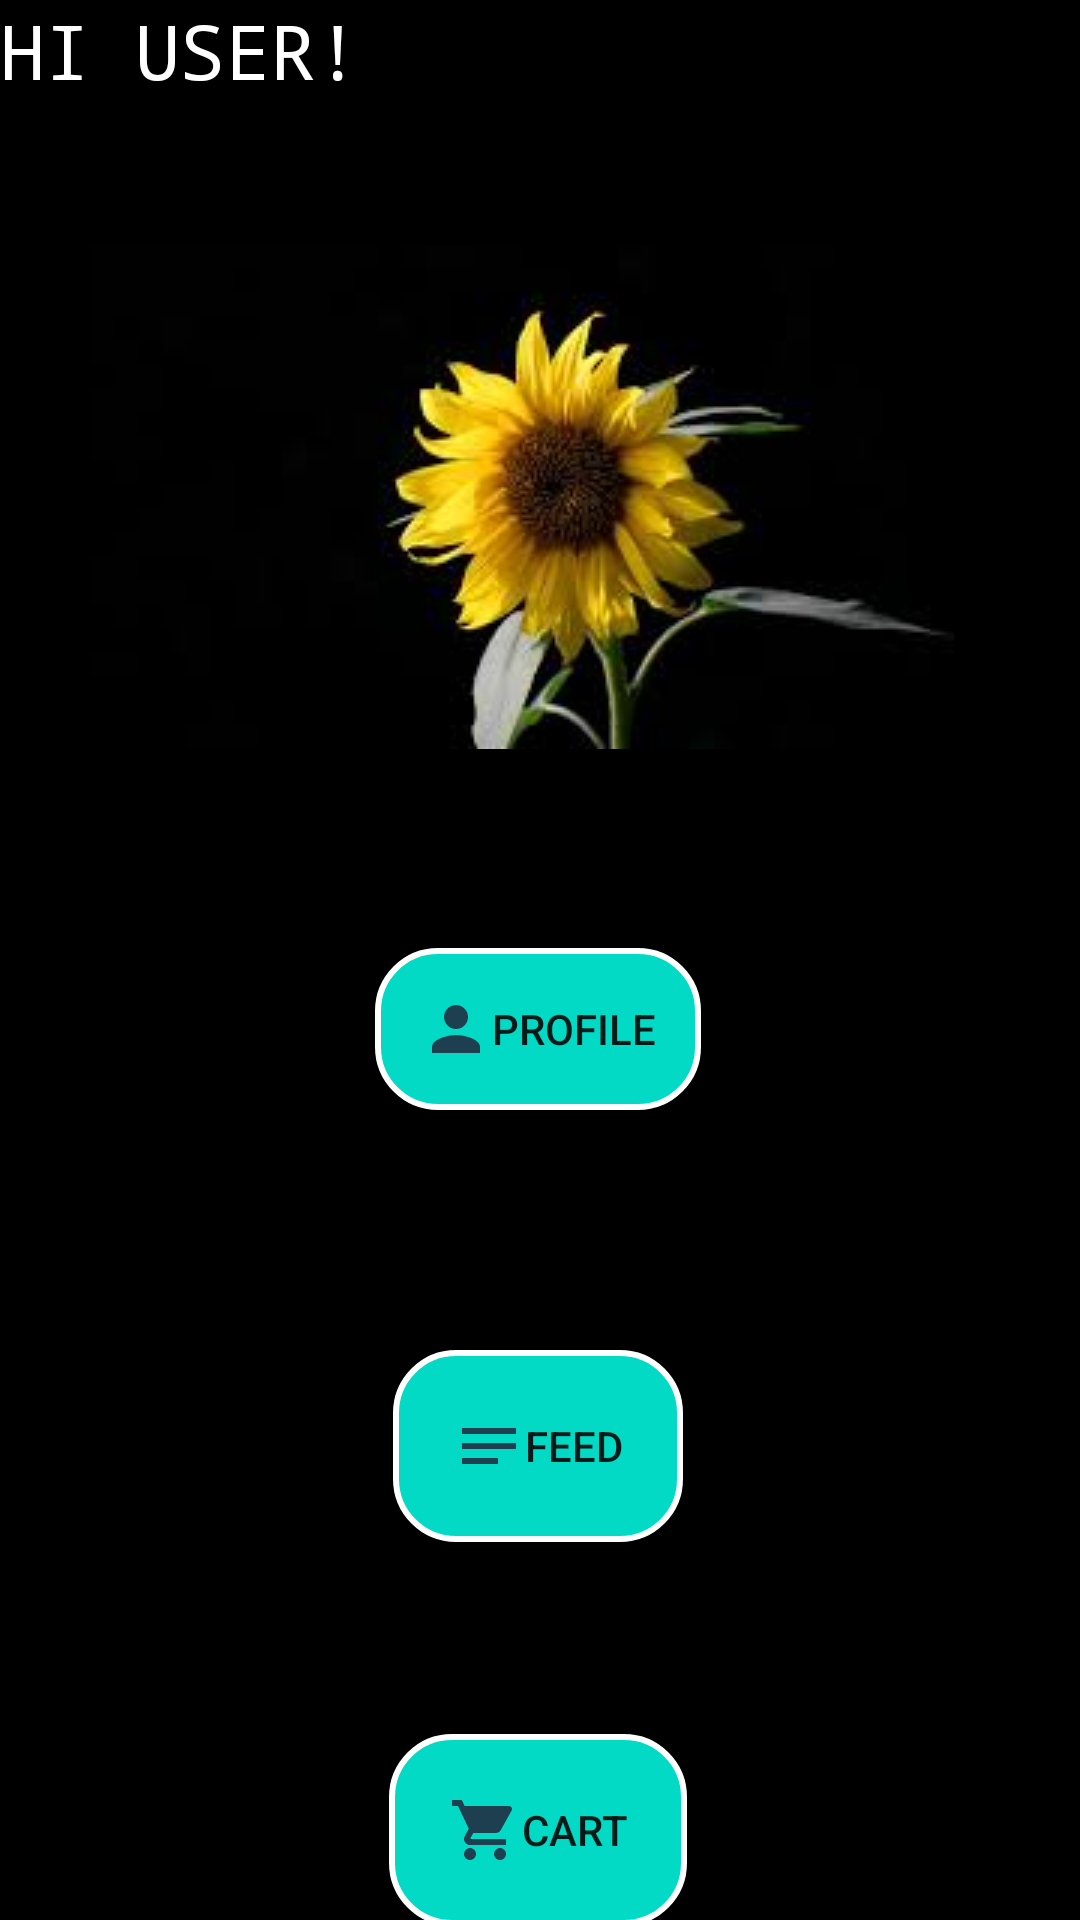

This screen was rendered from an Android layout file. Write that file and the resources it references.
<!-- AndroidManifest.xml: activity theme AppTheme.NoActionBar -->
<!-- res/layout/activity_main.xml -->
<?xml version="1.0" encoding="utf-8"?>
<androidx.constraintlayout.widget.ConstraintLayout xmlns:android="http://schemas.android.com/apk/res/android"
    xmlns:app="http://schemas.android.com/apk/res-auto"
    xmlns:tools="http://schemas.android.com/tools"
    android:layout_width="match_parent"
    android:layout_height="match_parent"
    tools:context=".MainActivity"
    android:background="#000000">

    <TextView
        android:id="@+id/textView"
        android:layout_width="match_parent"
        android:layout_height="wrap_content"
        android:text="HI USER!"
        android:textColor="#FFFFFF"
        android:textSize="25sp"
        android:typeface="monospace"
        app:layout_constraintEnd_toEndOf="parent"
        app:layout_constraintHorizontal_bias="0.0"
        app:layout_constraintStart_toStartOf="parent"
        app:layout_constraintTop_toTopOf="parent" />

    <ImageView
        android:layout_width="match_parent"
        android:layout_height="wrap_content"
        android:layout_marginTop="48dp"
        android:src="@drawable/download"
        app:layout_constraintEnd_toEndOf="parent"
        app:layout_constraintStart_toStartOf="parent"
        app:layout_constraintTop_toBottomOf="@+id/textView" />

    <Button
        android:id="@+id/button"
        android:layout_width="wrap_content"
        android:layout_height="wrap_content"
        android:layout_marginTop="316dp"
        android:text="Profile"
        android:background="@drawable/curve"
        android:padding="15dp"
        android:drawableLeft="@drawable/ic_baseline_person_24"
        app:layout_constraintEnd_toEndOf="parent"
        app:layout_constraintHorizontal_bias="0.498"
        app:layout_constraintStart_toStartOf="parent"
        app:layout_constraintTop_toTopOf="parent" />

    <Button
        android:id="@+id/button2"
        android:layout_width="wrap_content"
        android:layout_height="wrap_content"
        android:layout_marginTop="80dp"
        android:text="Feed"
        android:padding="20dp"
        android:drawableLeft="@drawable/ic_baseline_notes_24"
        app:layout_constraintEnd_toEndOf="parent"
        app:layout_constraintHorizontal_bias="0.498"
        app:layout_constraintStart_toStartOf="parent"
        app:layout_constraintTop_toBottomOf="@+id/button"
        android:background="@drawable/curve"/>

    <Button
        android:padding="20dp"
        android:id="@+id/button3"
        android:layout_width="wrap_content"
        android:layout_height="wrap_content"
        android:layout_marginTop="64dp"
        android:text="Cart"
        android:background="@drawable/curve"
        android:drawableLeft="@drawable/ic_baseline_shopping_cart_24"
        app:layout_constraintBottom_toBottomOf="parent"
        app:layout_constraintEnd_toEndOf="parent"
        app:layout_constraintHorizontal_bias="0.498"
        app:layout_constraintStart_toStartOf="parent"
        app:layout_constraintTop_toBottomOf="@+id/button2"
        app:layout_constraintVertical_bias="0.127" />

</androidx.constraintlayout.widget.ConstraintLayout>
<!-- resources referenced by this layout -->
<resources>
  <!-- drawable curve (drawable) -->
  <?xml version="1.0" encoding="utf-8"?>
  <shape xmlns:android="http://schemas.android.com/apk/res/android">
  
          <solid android:color="@color/colorAccent" />
  
          <stroke
              android:width="2dp"
              android:color="#ffffff" />
  
          <corners
              android:bottomLeftRadius="20dp"
              android:bottomRightRadius="20dp"
              android:topLeftRadius="20dp"
              android:topRightRadius="20dp" />
  
  </shape>
  <!-- drawable download: jpg bitmap (drawable, 5320 bytes) -->
  <!-- drawable ic_baseline_notes_24 (drawable) -->
  <vector android:height="24dp" android:tint="#1E3F4F"
      android:viewportHeight="24" android:viewportWidth="24"
      android:width="24dp" xmlns:android="http://schemas.android.com/apk/res/android">
      <path android:fillColor="@android:color/white" android:pathData="M3,18h12v-2L3,16v2zM3,6v2h18L21,6L3,6zM3,13h18v-2L3,11v2z"/>
  </vector>
  <!-- drawable ic_baseline_person_24 (drawable) -->
  <vector android:height="24dp" android:tint="#1E3F4F"
      android:viewportHeight="24" android:viewportWidth="24"
      android:width="24dp" xmlns:android="http://schemas.android.com/apk/res/android">
      <path android:fillColor="@android:color/white" android:pathData="M12,12c2.21,0 4,-1.79 4,-4s-1.79,-4 -4,-4 -4,1.79 -4,4 1.79,4 4,4zM12,14c-2.67,0 -8,1.34 -8,4v2h16v-2c0,-2.66 -5.33,-4 -8,-4z"/>
  </vector>
  <!-- drawable ic_baseline_shopping_cart_24 (drawable) -->
  <vector android:height="24dp" android:tint="#1E3F4F"
      android:viewportHeight="24" android:viewportWidth="24"
      android:width="24dp" xmlns:android="http://schemas.android.com/apk/res/android">
      <path android:fillColor="@android:color/white" android:pathData="M7,18c-1.1,0 -1.99,0.9 -1.99,2S5.9,22 7,22s2,-0.9 2,-2 -0.9,-2 -2,-2zM1,2v2h2l3.6,7.59 -1.35,2.45c-0.16,0.28 -0.25,0.61 -0.25,0.96 0,1.1 0.9,2 2,2h12v-2L7.42,15c-0.14,0 -0.25,-0.11 -0.25,-0.25l0.03,-0.12 0.9,-1.63h7.45c0.75,0 1.41,-0.41 1.75,-1.03l3.58,-6.49c0.08,-0.14 0.12,-0.31 0.12,-0.48 0,-0.55 -0.45,-1 -1,-1L5.21,4l-0.94,-2L1,2zM17,18c-1.1,0 -1.99,0.9 -1.99,2s0.89,2 1.99,2 2,-0.9 2,-2 -0.9,-2 -2,-2z"/>
  </vector>
  <style name="AppTheme.NoActionBar">
          <item name="windowActionBar">false</item>
          <item name="windowNoTitle">true</item>
          <item name="android:statusBarColor">@android:color/transparent</item>
      </style>
  <!-- not gathered from this repository: default colours our renderer supplied (Android Studio template values) -->
  <color name="colorAccent">#FF03DAC5</color>
</resources>
